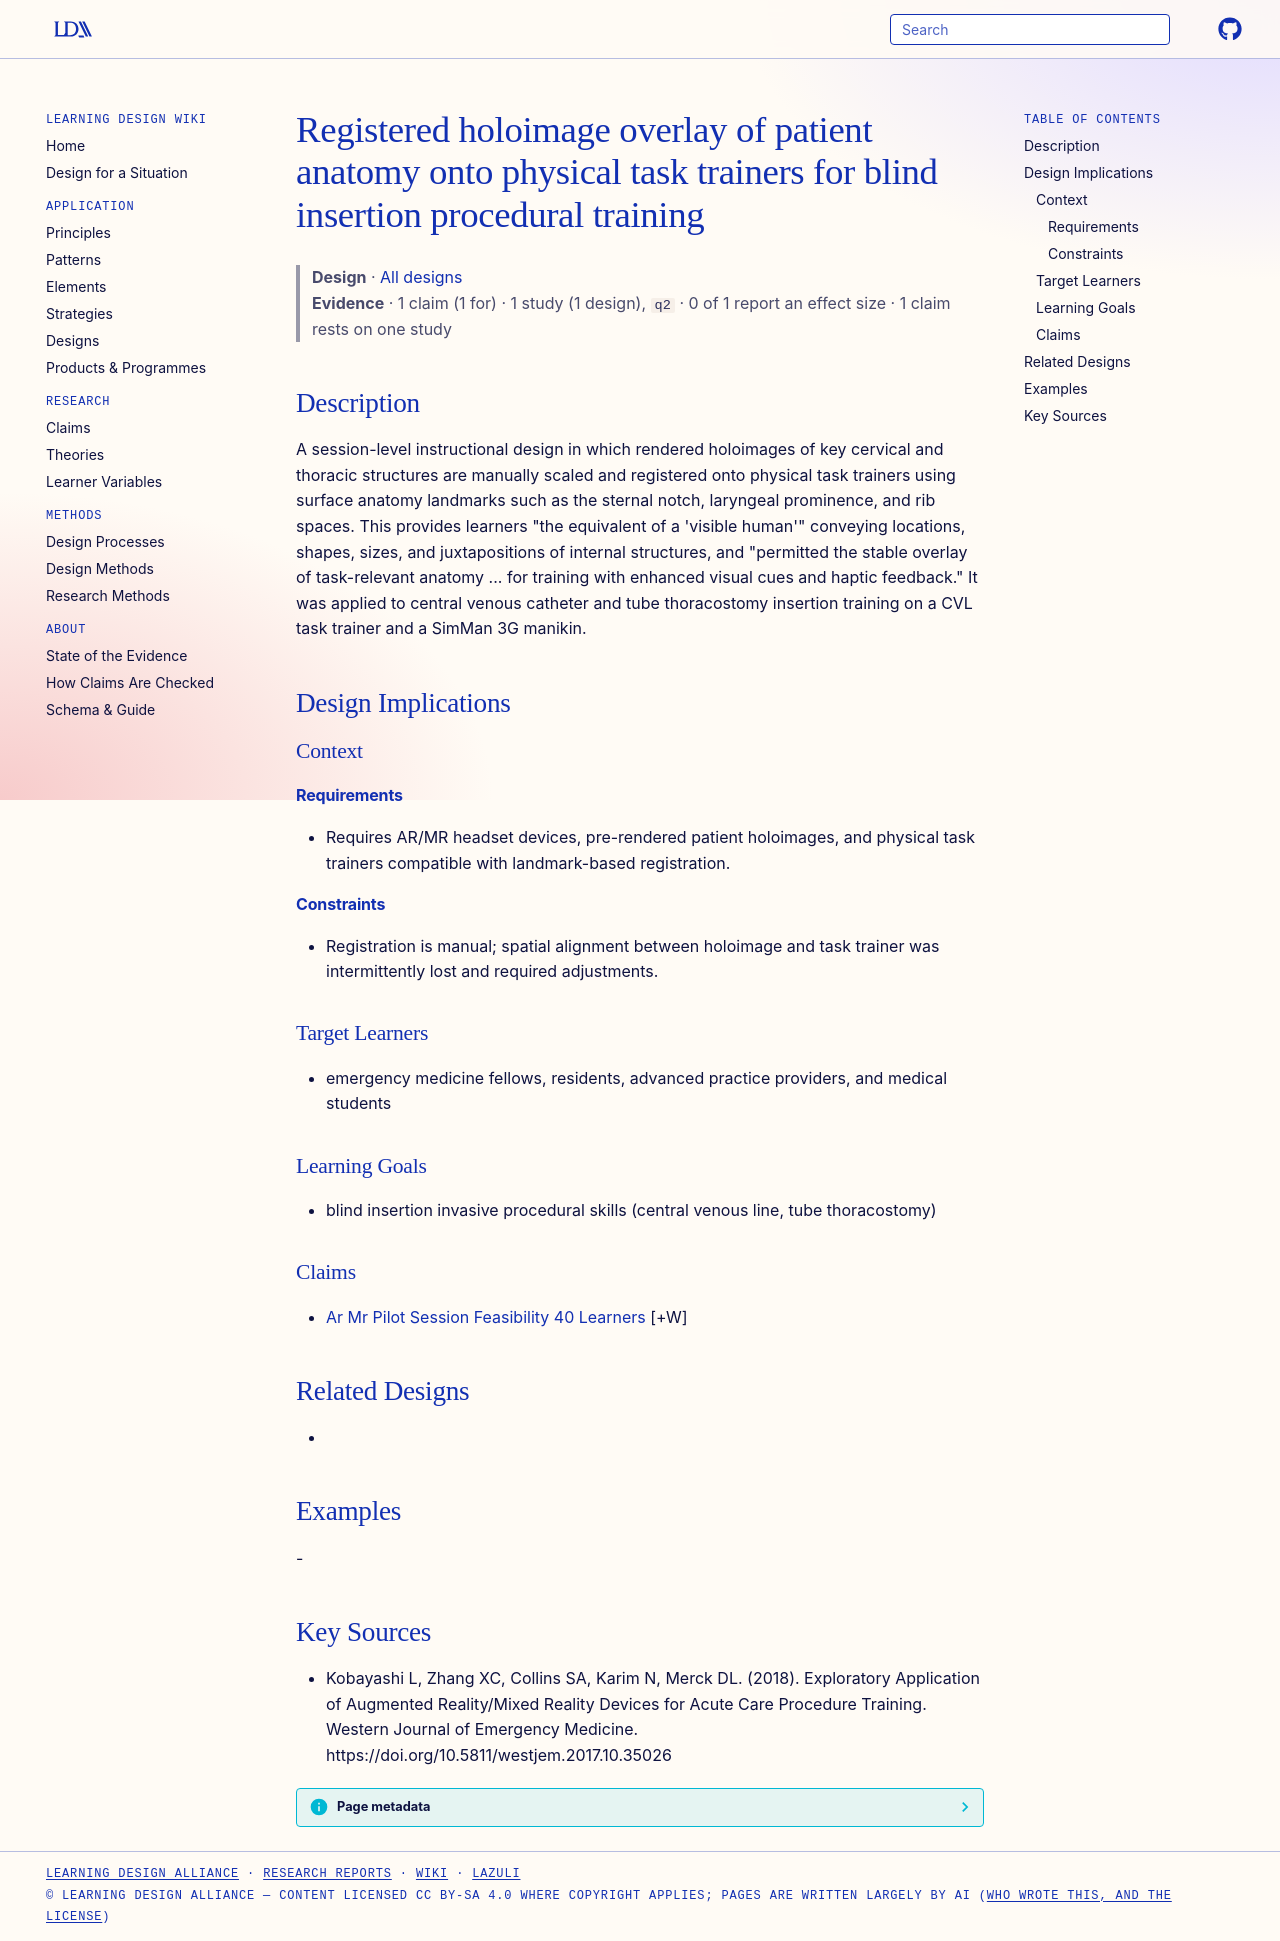

repository: Learning-Design-Alliance/learning-wiki · page: designs/registered-holoimage-overlay-task-trainer-training/index.html · generator: mkdocs

---
type: design
id: registered-holoimage-overlay-task-trainer-training
title: Registered holoimage overlay of patient anatomy onto physical task trainers for blind insertion procedural training
description: A session-level instructional design in which rendered holoimages of key cervical and thoracic structures are manually scaled and registered onto physical task trainers using surface anatomy landmarks such as the ster...
status: review
generated:
  by: "process:settle-candidates"
  at: 2026-11-09
sources:
  - id: kobayashi-l-2018
    resource: "https://doi.org/10.5811/westjem.2017.10.35026"
    title: "Kobayashi L, Zhang XC, Collins SA, Karim N, Merck DL. (2018). Exploratory Application of Augmented Reality/Mixed Reality Devices for Acute Care Procedure Training. Western Journal of Emergency Medicine. https://doi.org/10.5811/westjem.2017.10.35026"
    author: Kobayashi L, Zhang XC, Collins SA, Karim N, Merck DL
---

# Registered holoimage overlay of patient anatomy onto physical task trainers for blind insertion procedural training

> **Design** · [All designs](index.md)
> **Evidence** · 1 claim (1 for) · 1 study (1 design), `q2` · 0 of 1 report an effect size · 1 claim rests on one study

## Description
A session-level instructional design in which rendered holoimages of key cervical and thoracic structures are manually scaled and registered onto physical task trainers using surface anatomy landmarks such as the sternal notch, laryngeal prominence, and rib spaces. This provides learners "the equivalent of a 'visible human'" conveying locations, shapes, sizes, and juxtapositions of internal structures, and "permitted the stable overlay of task-relevant anatomy ... for training with enhanced visual cues and haptic feedback." It was applied to central venous catheter and tube thoracostomy insertion training on a CVL task trainer and a SimMan 3G manikin.

## Design Implications

### Context
#### Requirements
- Requires AR/MR headset devices, pre-rendered patient holoimages, and physical task trainers compatible with landmark-based registration.
#### Constraints
- Registration is manual; spatial alignment between holoimage and task trainer was intermittently lost and required adjustments.

### Target Learners
- emergency medicine fellows, residents, advanced practice providers, and medical students

### Learning Goals
- blind insertion invasive procedural skills (central venous line, tube thoracostomy)

### Claims
- [Ar Mr Pilot Session Feasibility 40 Learners](../claims/ar-mr-pilot-session-feasibility-40-learners.md) [+W]

## Related Designs
- 

## Examples
-

## Key Sources
- Kobayashi L, Zhang XC, Collins SA, Karim N, Merck DL. (2018). Exploratory Application of Augmented Reality/Mixed Reality Devices for Acute Care Procedure Training. Western Journal of Emergency Medicine. https://doi.org/10.5811/westjem.2017.10.35026
